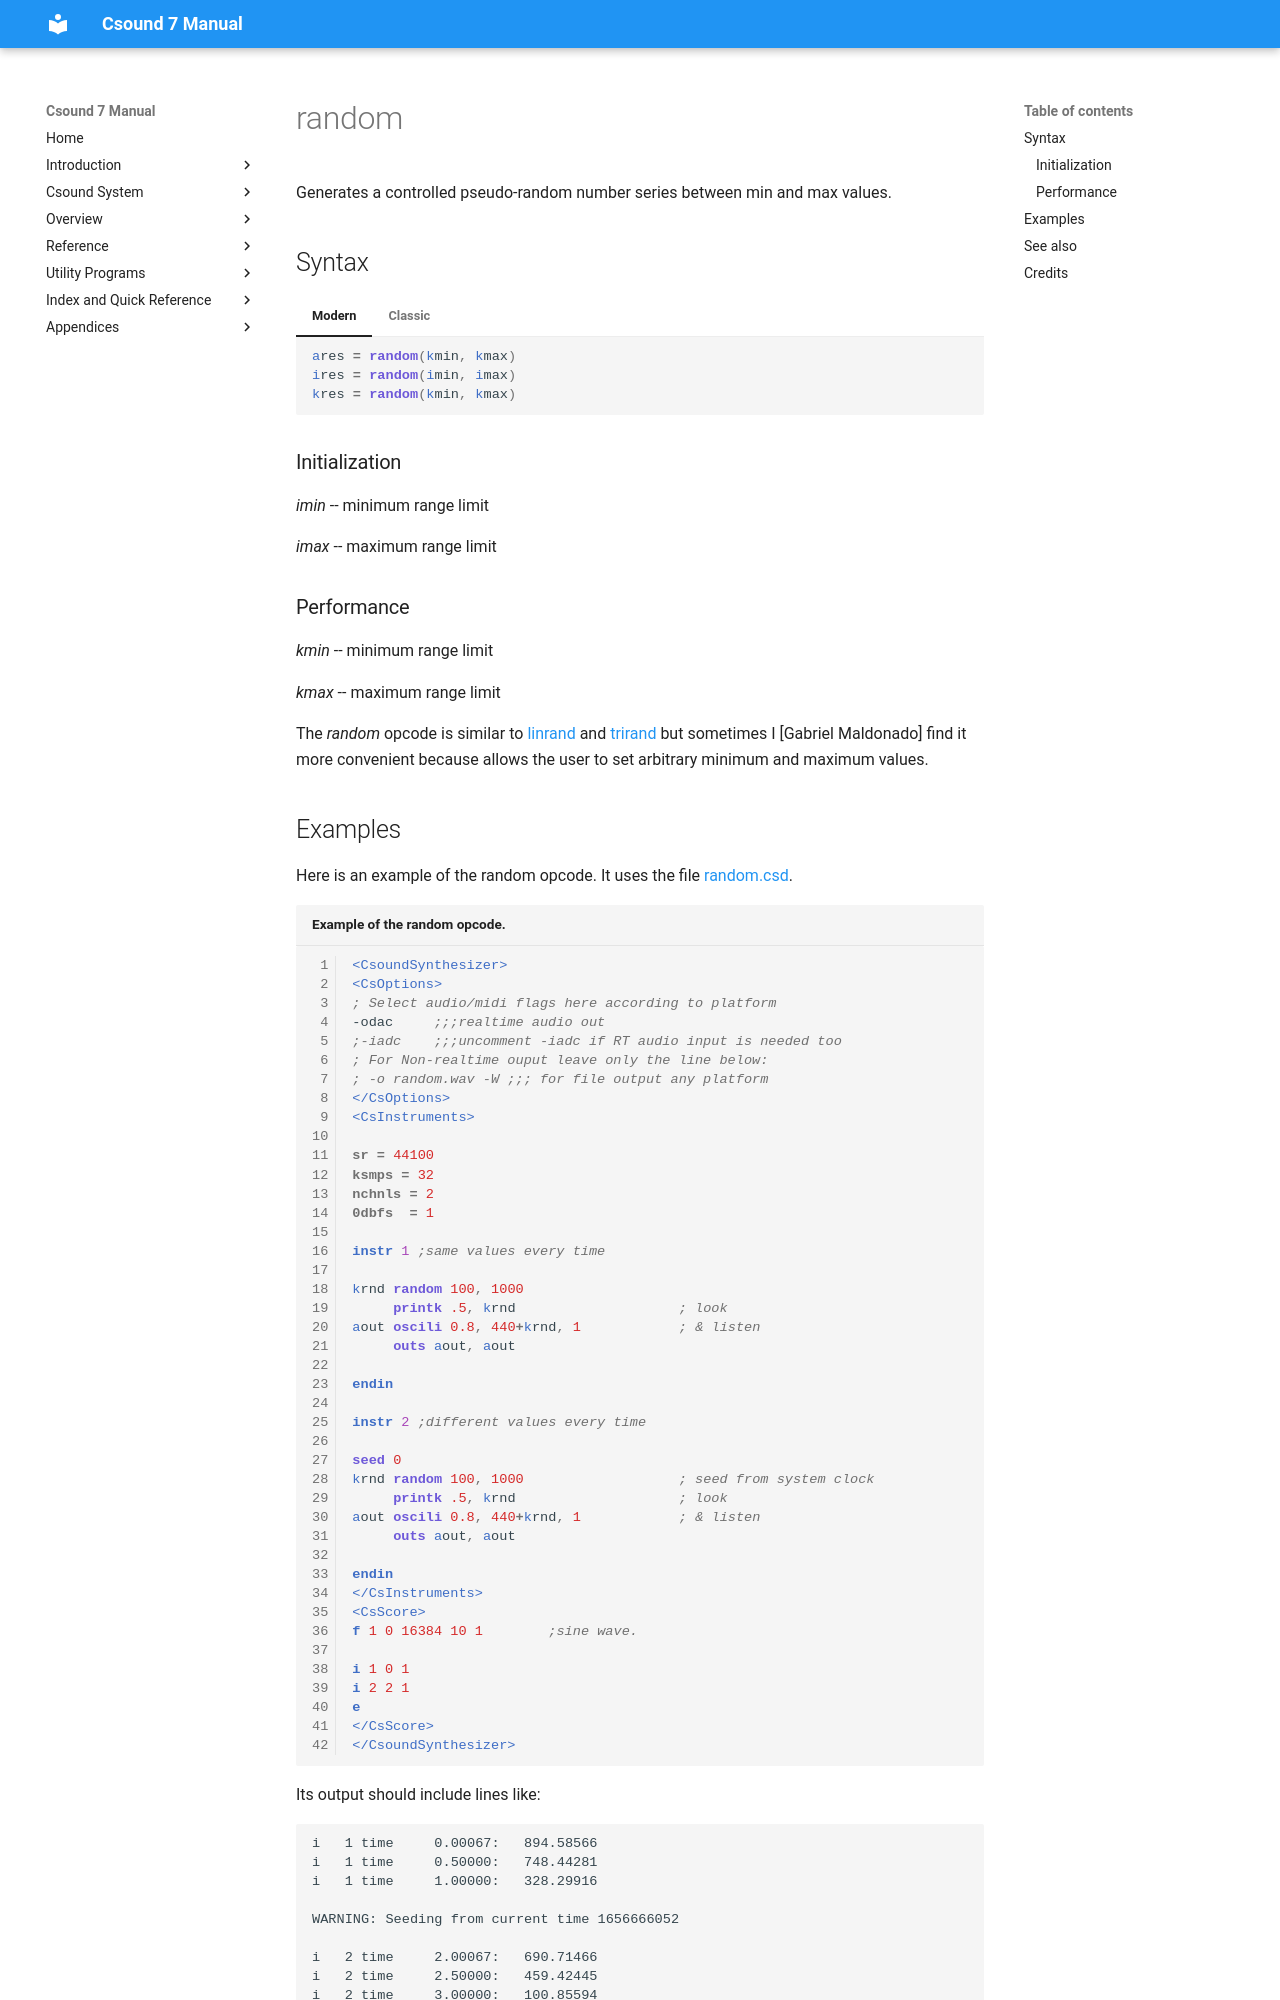

repository: csound/manual · page: opcodes/random/index.html · generator: mkdocs

<!--
id:random
category:Signal Generators:Random (Noise) Generators
-->
# random
Generates a controlled pseudo-random number series between min and max values.

## Syntax
=== "Modern"
    ``` csound-orc
    ares = random(kmin, kmax)
    ires = random(imin, imax)
    kres = random(kmin, kmax)
    ```

=== "Classic"
    ``` csound-orc
    ares random kmin, kmax
    ires random imin, imax
    kres random kmin, kmax
    ```

### Initialization

_imin_ -- minimum range limit

_imax_ -- maximum range limit

### Performance

_kmin_ -- minimum range limit

_kmax_ -- maximum range limit

The _random_ opcode is similar to [linrand](../opcodes/linrand.md) and [trirand](../opcodes/trirand.md) but sometimes I [Gabriel Maldonado] find it more convenient because allows the user to set arbitrary minimum and maximum values.
